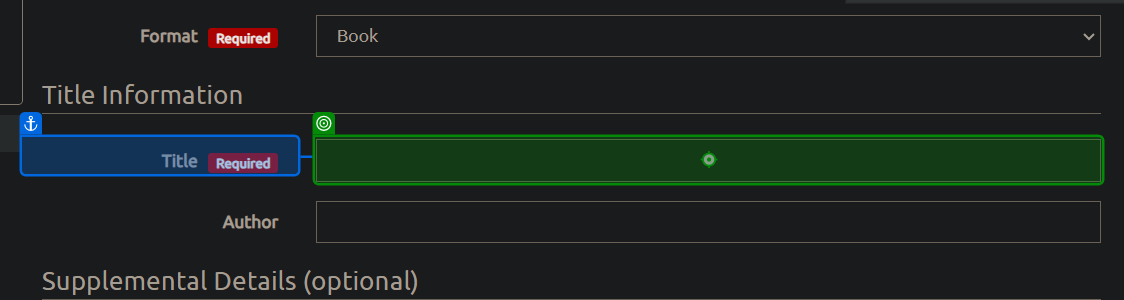
Task: Request audiobooks on a Google Doc list from APL
Workflow: APL

Step 1: type [title] into the text box 'title' in window 'Materials Request | Arlington Public Library' (chrome.exe)

Step 2: type [author] into the text box 'author' in window 'Materials Request | Arlington Public Library' (chrome.exe) (no picture)

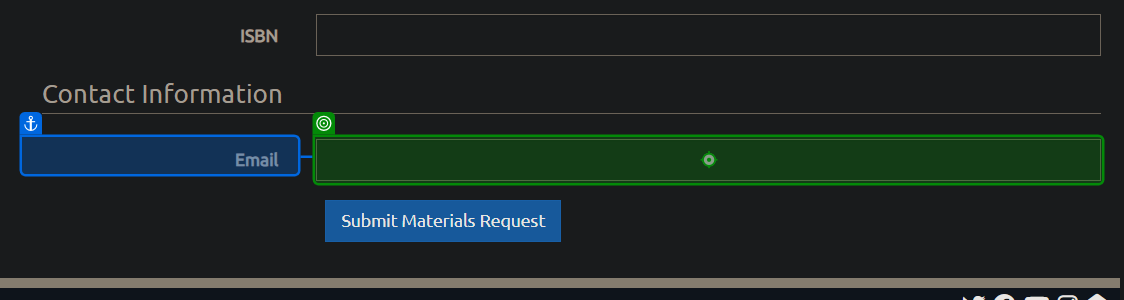
Step 3: type "senthil.kannan.61109@gmail.com" into the text box 'email' in window 'Materials Request | Arlington Public Library' (chrome.exe)

Step 4: click on 'Submit Materials Request' in window 'Materials Request | Arlington Public Library' (chrome.exe) (no picture)

Step 5: see requests site in window 'Submission Result | Arlington Public Library' (chrome.exe) (no picture)

Step 6: click on 'See My Materials Requests' in window 'Submission Result | Arlington Public Library' (chrome.exe) (no picture)

Step 7: suggest another in window 'My Materials Requests | Arlington Public Library' (chrome.exe) (no picture)

Step 8: click on 'Submit a New Materials Request' in window 'My Materials Requests | Arlington Public Library' (chrome.exe) (no picture)

Step 9: end page in window 'Submission Result | Arlington Public Library' (chrome.exe) (no picture)

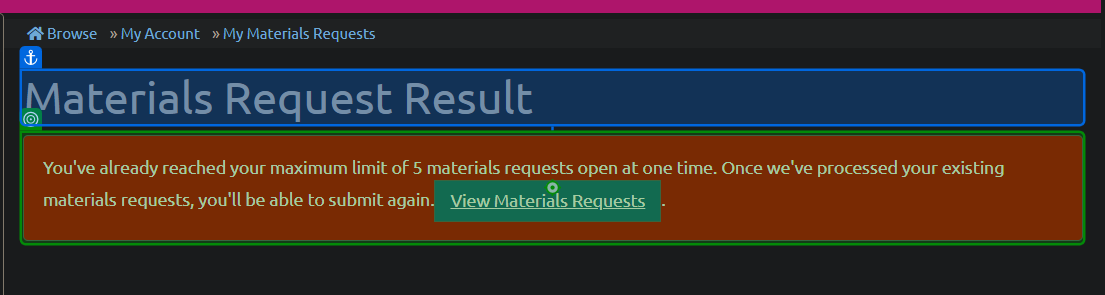
Step 10: check the element in window 'Submission Result | Arlington Public Library' (chrome.exe)
